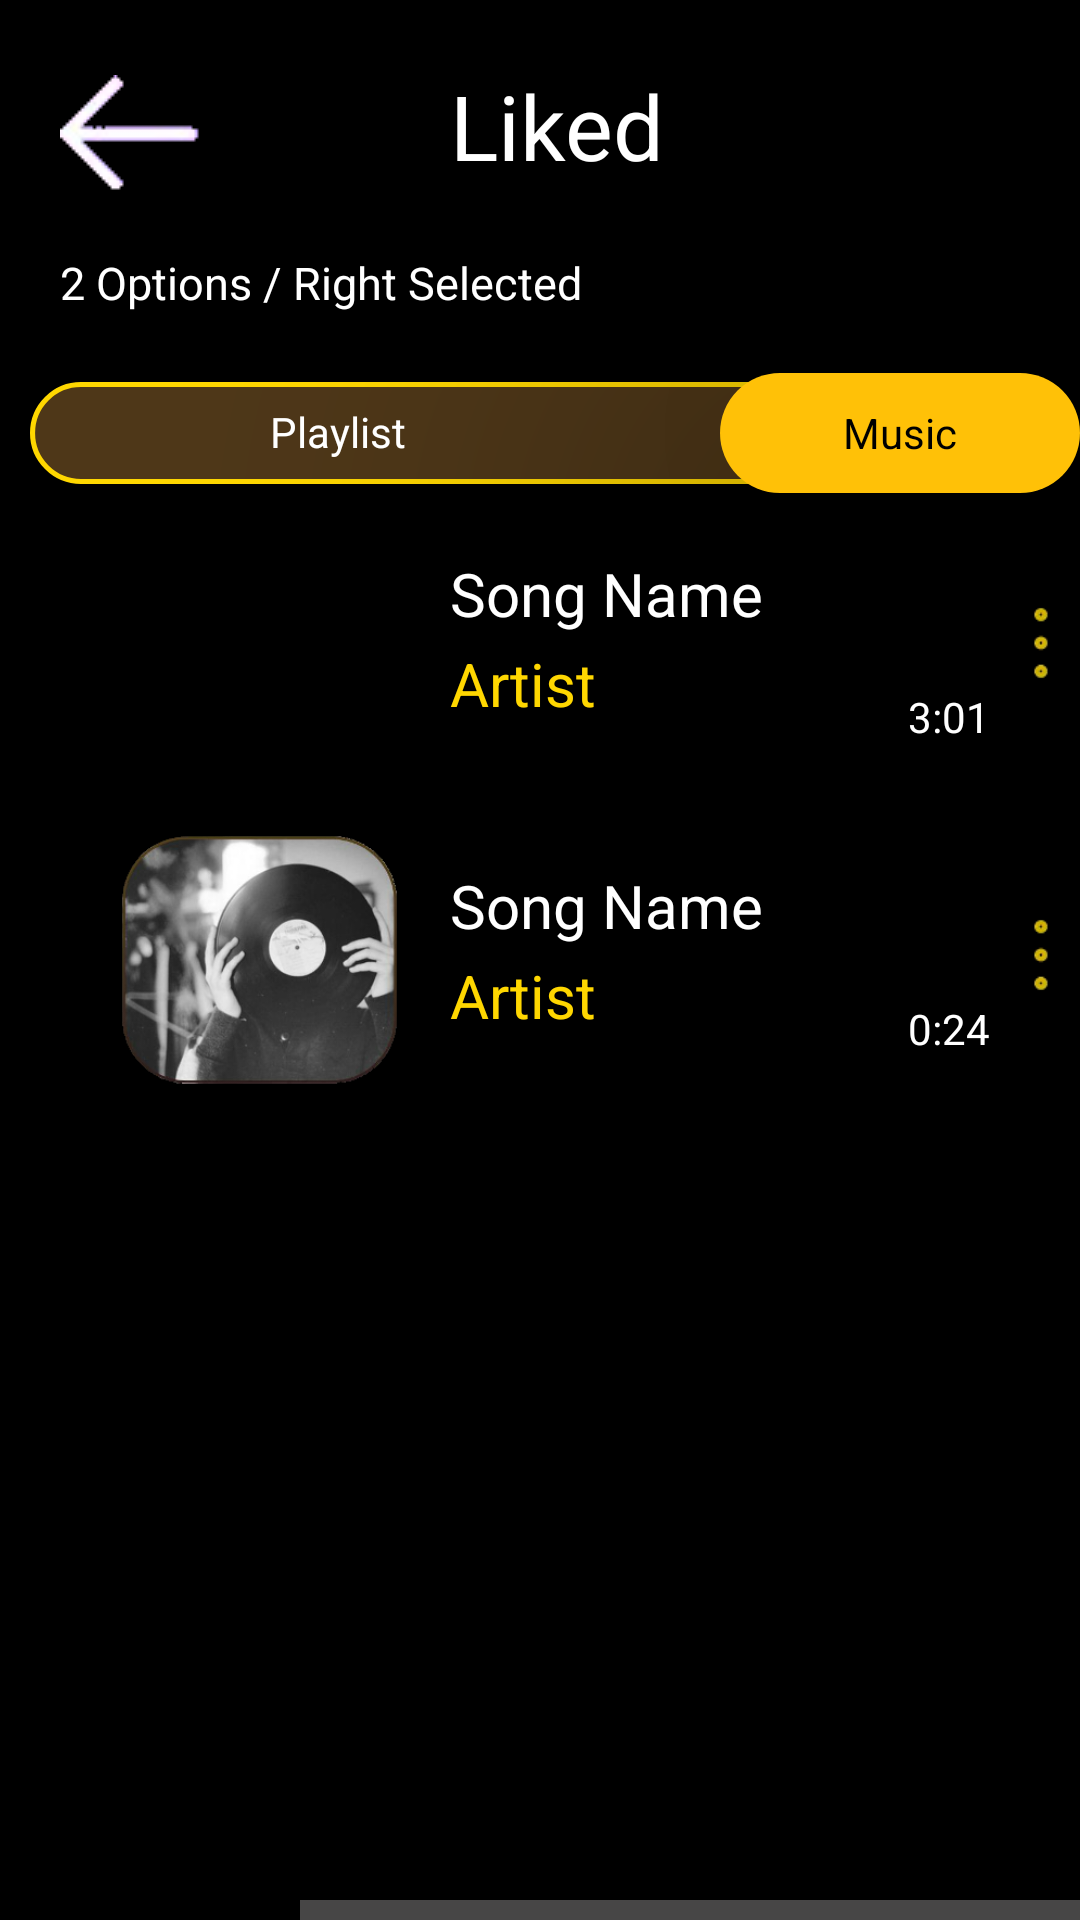

The Android layout XML behind this screen, and the referenced resources:
<!-- AndroidManifest.xml: application theme Theme.I181659_i190653 -->
<!-- res/layout/activity_screen23.xml -->
<?xml version="1.0" encoding="utf-8"?>
<LinearLayout xmlns:android="http://schemas.android.com/apk/res/android"
    xmlns:app="http://schemas.android.com/apk/res-auto"
    xmlns:tools="http://schemas.android.com/tools"
    android:layout_width="match_parent"
    android:layout_height="match_parent"
    android:background="@color/black"
    android:weightSum="3"
    android:orientation="vertical"
    tools:context=".screen23">

    <LinearLayout
        android:layout_width="match_parent"
        android:layout_height="950dp"
        android:layout_weight="1"
        android:orientation="vertical">

        <RelativeLayout
            android:layout_width="match_parent"
            android:layout_height="wrap_content">

            <ImageView
                android:layout_marginTop="5dp"
                android:padding="20dp"
                android:layout_width="wrap_content"
                android:layout_height="wrap_content"
                android:src="@drawable/back"/>

            <TextView
                android:layout_width="match_parent"
                android:layout_height="wrap_content"
                android:layout_centerVertical="true"

                android:layout_marginStart="150dp"
                android:layout_marginTop="30dp"
                android:text="Liked"
                android:textColor="@color/white"
                android:textSize="30sp" />
        </RelativeLayout>

        <RelativeLayout
            android:layout_width="wrap_content"
            android:layout_height="wrap_content">

            <TextView
                android:layout_width="wrap_content"
                android:layout_height="wrap_content"
                android:layout_marginStart="20sp"
                android:text="2 Options / Right Selected"
                android:textColor="@color/white"
                android:textSize="15sp" />
        </RelativeLayout>

        <RelativeLayout
            android:layout_width="wrap_content"
            android:layout_height="wrap_content">

            <ImageView
                android:layout_width="wrap_content"
                android:layout_height="wrap_content"
                android:paddingStart="10dp"
                android:paddingTop="20dp"
                android:paddingEnd="10dp"
                android:src="@drawable/hollowrectangle" />

            <TextView
                android:layout_width="wrap_content"
                android:layout_height="wrap_content"
                android:layout_marginStart="90dp"
                android:layout_marginTop="30dp"
                android:elevation="100dp"
                android:text="Playlist"
                android:textColor="@color/white" />

            <TextView
                android:layout_marginStart="240dp"
                android:background="@drawable/yellow"
                android:backgroundTint="#FFC107"
                android:gravity="center"
                android:layout_width="170dp"
                android:layout_height="wrap_content"
                android:layout_marginTop="20dp"
                android:text="Music"
                android:textColor="@color/black"
                android:elevation="100dp"/>




        </RelativeLayout>



        <RelativeLayout
            android:layout_width="wrap_content"
            android:layout_height="104dp">


            <ImageView
                android:layout_width="93dp"
                android:layout_height="match_parent"
                android:layout_marginStart="40dp"
                android:src="@drawable/desp" />

            <TextView
                android:layout_width="wrap_content"
                android:layout_height="wrap_content"
                android:text="Song Name"
                android:textColor="@color/white"
                android:layout_marginStart="150dp"
                android:layout_marginTop="20dp"
                android:textSize="20sp"
                />

            <TextView
                android:layout_width="wrap_content"
                android:layout_height="wrap_content"
                android:layout_marginStart="150dp"
                android:layout_marginTop="50dp"
                android:text="Artist"
                android:textColor="#FFD700"
                android:textSize="20sp" />

            <ImageView
                android:layout_width="wrap_content"
                android:layout_height="30dp"
                android:layout_alignParentEnd="true"
                android:layout_marginStart="40dp"
                android:layout_marginTop="35dp"
                android:src="@drawable/moreoptn" />

            <TextView
                android:layout_width="wrap_content"
                android:layout_height="wrap_content"
                android:textColor="@color/white"
                android:text="3:01"
                android:layout_alignParentEnd="true"
                android:layout_alignParentBottom="true"
                android:layout_marginBottom="20dp"
                android:layout_marginRight="30dp"/>
        </RelativeLayout>

        <RelativeLayout
            android:layout_width="wrap_content"
            android:layout_height="104dp">


            <ImageView
                android:layout_width="93dp"
                android:layout_height="match_parent"
                android:layout_marginStart="40dp"
                android:src="@drawable/disk" />

            <TextView
                android:layout_width="wrap_content"
                android:layout_height="wrap_content"
                android:text="Song Name"
                android:textColor="@color/white"
                android:layout_marginStart="150dp"
                android:layout_marginTop="20dp"
                android:textSize="20sp"
                />

            <TextView
                android:layout_width="wrap_content"
                android:layout_height="wrap_content"
                android:text="Artist"
                android:textColor="#FFD700"
                android:layout_marginStart="150dp"
                android:layout_marginTop="50dp"
                android:textSize="20sp"
                />

            <ImageView
                android:layout_width="wrap_content"
                android:layout_height="30dp"
                android:layout_alignParentEnd="true"
                android:layout_marginStart="40dp"
                android:layout_marginTop="35dp"
                android:src="@drawable/moreoptn" />

            <TextView
                android:layout_width="wrap_content"
                android:layout_height="wrap_content"
                android:textColor="@color/white"
                android:text="0:24"
                android:layout_alignParentEnd="true"
                android:layout_alignParentBottom="true"
                android:layout_marginBottom="20dp"
                android:layout_marginRight="30dp"/>
        </RelativeLayout>


    </LinearLayout>

    <LinearLayout
        android:layout_width="match_parent"
        android:layout_height="match_parent"
        android:layout_marginTop="0dp"
        android:background="@drawable/actionbar"
        android:layout_weight="2"
        android:orientation="horizontal">


        <ImageView
            android:id="@+id/like"
            android:layout_width="100dp"
            android:layout_height="100dp"
            android:background="@color/black"
            android:layout_marginRight="10dp"
            android:layout_alignParentBottom="true"
            android:src="@drawable/like1">
        </ImageView>

        <ImageView
            android:id="@+id/add"
            android:layout_width="100dp"
            android:layout_height="100dp"
            android:layout_toRightOf="@id/like"
            android:layout_marginRight="10dp"
            android:layout_marginLeft="10dp"
            android:layout_alignParentBottom="true"
            android:src="@drawable/add1">

        </ImageView>

        <ImageView
            android:id="@+id/search"
            android:layout_width="100dp"
            android:layout_alignParentBottom="true"
            android:layout_height="100dp"
            android:layout_marginRight="10dp"
            android:layout_marginLeft="10dp"
            android:layout_toRightOf="@id/add"
            android:src="@drawable/search1"></ImageView>

        <ImageView
            android:id="@+id/later"
            android:layout_width="100dp"
            android:layout_height="100dp"
            android:layout_alignParentBottom="true"
            android:layout_marginLeft="10dp"
            android:layout_toRightOf="@id/search"
            android:src="@drawable/llater"></ImageView>



        <ImageView
            android:id="@+id/record"
            android:layout_width="80dp"
            android:layout_height="80dp"
            android:layout_below="@id/rtime"
            android:layout_marginLeft="167dp"
            android:layout_marginBottom="250dp"
            android:background="#000"
            android:paddingBottom="10dp"
            android:src="@drawable/record">

        </ImageView>

    </LinearLayout>



</LinearLayout>
<!-- resources referenced by this layout -->
<resources>
  <!-- drawable actionbar (drawable-v24) -->
  <?xml version="1.0" encoding="utf-8"?>
  <shape xmlns:android="http://schemas.android.com/apk/res/android">
  
      <size
          android:width="500dp"
          android:height="100dp">
  
      </size>
  
      <solid
          android:color="#474646">
      </solid>
  
      <corners
          android:radius="0dp">
  
      </corners>
  </shape>
  <!-- drawable add1: png bitmap (drawable-v24, 6671 bytes) -->
  <!-- drawable back: png bitmap (drawable-v24, 1223 bytes) -->
  <!-- drawable disk: png bitmap (drawable-v24, 65536 bytes) -->
  <!-- drawable hollowrectangle (drawable-v24) -->
  <?xml version="1.0" encoding="utf-8"?>
  <shape xmlns:android="http://schemas.android.com/apk/res/android" >
  
      <solid android:color="#4E3718" />
  
      <size
          android:width="400dp"
          android:height="40dp"/>
  
      <stroke
          android:width="2dp"
          android:color="#FFD700" />
  
  
      <corners android:radius="30dp" />
  
  </shape>
  <!-- drawable like1: png bitmap (drawable-v24, 9860 bytes) -->
  <!-- drawable llater: png bitmap (drawable-v24, 14750 bytes) -->
  <!-- drawable moreoptn: png bitmap (drawable-v24, 1126 bytes) -->
  <!-- drawable record (drawable-v24) -->
  <vector android:height="24dp" android:tint="#FDE801"
      android:viewportHeight="24" android:viewportWidth="24"
      android:width="24dp" xmlns:android="http://schemas.android.com/apk/res/android">
      <path android:fillColor="@android:color/white" android:pathData="M12,7c-2.76,0 -5,2.24 -5,5s2.24,5 5,5 5,-2.24 5,-5 -2.24,-5 -5,-5zM12,2C6.48,2 2,6.48 2,12s4.48,10 10,10 10,-4.48 10,-10S17.52,2 12,2zM12,20c-4.42,0 -8,-3.58 -8,-8s3.58,-8 8,-8 8,3.58 8,8 -3.58,8 -8,8z"/>
  </vector>
  <!-- drawable search1: png bitmap (drawable-v24, 13254 bytes) -->
  <!-- drawable yellow (drawable-v24) -->
  <?xml version="1.0" encoding="utf-8"?>
  <shape xmlns:android="http://schemas.android.com/apk/res/android">
      <size
          android:width="100dp"
          android:height="40dp">
      </size>
  
      <solid
          android:color="#FFF">
      </solid>
  
      <corners
          android:radius="50dp">
      </corners>
  </shape>
  <style name="Theme.I181659_i190653" parent="Theme.MaterialComponents.DayNight.DarkActionBar">
          
          <item name="colorPrimary">@color/purple_500</item>
          <item name="colorPrimaryVariant">@color/purple_700</item>
          <item name="colorOnPrimary">@color/white</item>
          
          <item name="colorSecondary">@color/teal_200</item>
          <item name="colorSecondaryVariant">@color/teal_700</item>
          <item name="colorOnSecondary">@color/black</item>
          
          <item name="android:statusBarColor" tools:targetApi="l">?attr/colorPrimaryVariant</item>
          
      </style>
  <!-- not gathered from this repository: default colours our renderer supplied (Android Studio template values) -->
  <color name="purple_500">#FF6200EE</color>
  <color name="purple_700">#FF3700B3</color>
  <color name="teal_200">#FF03DAC5</color>
  <color name="teal_700">#FF018786</color>
  <color name="black">#FF000000</color>
  <color name="white">#FFFFFFFF</color>
</resources>
